Run: headless pygame with SDL's dummy video driver; simulated clock (each Clock.tick advances the game by its frame time, no real sleeping); random seed 0; keys injected as events and as key.get_pressed() state; no mouse input.
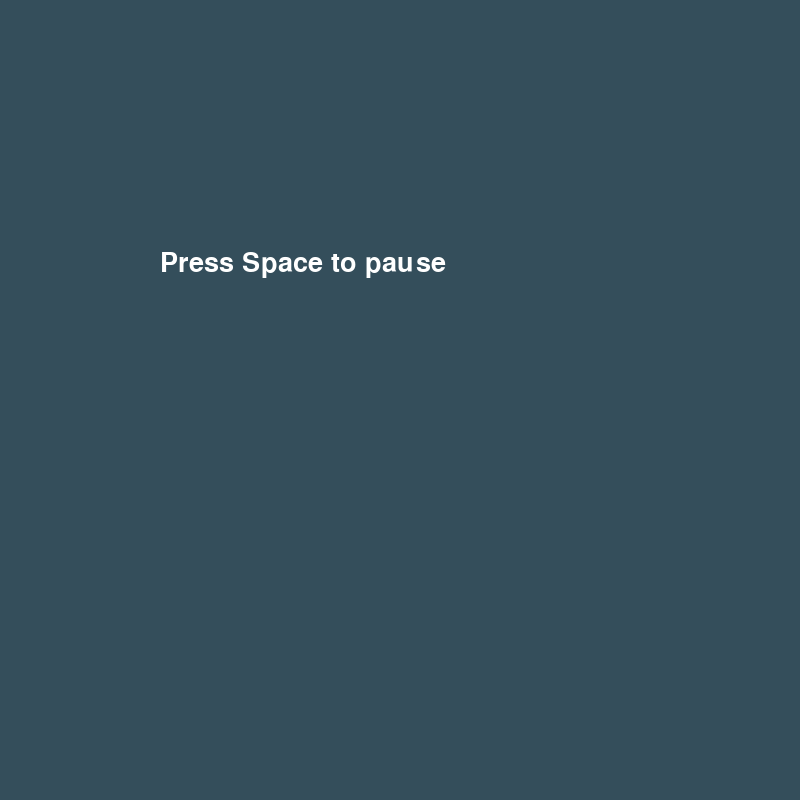
Frame 1 of 4 · flips 1–60 · no input
Frame 2 of 4 · flips 61–180 · tapped SPACE, RETURN · held RIGHT (→), D · screen unchanged from frame 1, image omitted
Frame 3 of 4 · flips 181–300 · held DOWN (↓), S · screen unchanged from frame 2, image omitted
Frame 4 of 4 · flips 301–420 · held LEFT (←), A, UP (↑), W · screen unchanged from frame 3, image omitted

The pygame program that drew these frames:

import pygame 

pygame.init()

SCREEN = pygame.display.set_mode((800, 800))
pygame.display.set_caption("Lets Get Quizzical")

#define fonts
font = pygame.font.SysFont("arialblack", 40)

TEXT_COL = (255, 255, 255)

def draw_text(text, font, text_col, x, y):
    img  = font.render(text, True, text_col)
    SCREEN.blit(img, (x, y))

run = True
while run:
    SCREEN.fill((52, 78, 91))

    draw_text("Press Space to pause", font, TEXT_COL, 160, 250)

    for event in pygame.event.get():
        if event.type == pygame.QUIT:
            run = False
    
    pygame.display.update()

pygame.quit()
